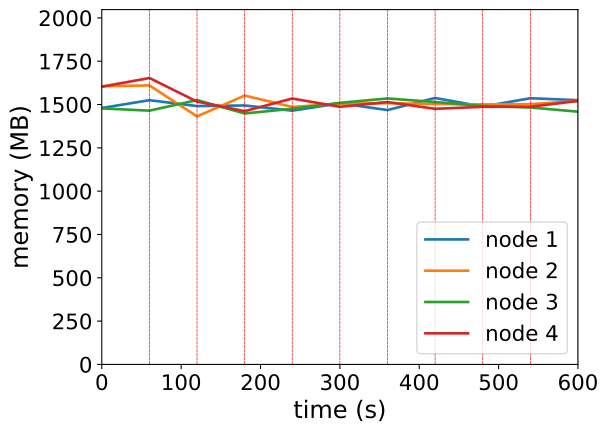

The data file committed next to this chart (first rows):
timestamp, ppgcc-m02_pod_amount, ppgcc-m02_memory, ppgcc-m02_cpu, ppgcc-m03_pod_amount, ppgcc-m03_memory, ppgcc-m03_cpu, ppgcc-m04_pod_amount, ppgcc-m04_memory, ppgcc-m04_cpu, ppgcc-m05_pod_amount, ppgcc-m05_memory, ppgcc-m05_cpu
0, 5, 1515508, 931096583, 5, 1644288, 1239526280, 5, 1513192, 823568670, 5, 1641608, 1406476950
60, 5, 1561708, 1023484819, 5, 1649040, 1218444271, 5, 1499860, 783080968, 5, 1692824, 1410191691
120, 5, 1526992, 1153685664, 5, 1466084, 1145237143, 5, 1562164, 1048972889, 5, 1553300, 1297661939
180, 5, 1530572, 1312594831, 6, 1589048, 1224781988, 4, 1483360, 983581194, 5, 1496784, 1060365844
240, 4, 1499816, 1287641789, 5, 1521860, 1181338156, 5, 1511080, 1010902986, 6, 1571516, 1156794003
300, 5, 1543376, 1327011567, 5, 1540736, 1089011385, 5, 1545928, 1121757707, 5, 1522676, 1110910090
360, 4, 1503380, 1284624835, 5, 1544036, 1082480937, 6, 1572044, 1126353353, 5, 1550792, 1178043078
420, 5, 1574924, 1264501533, 5, 1539152, 1140692953, 5, 1550924, 1178460566, 5, 1510664, 1016554847
480, 5, 1523840, 1267751109, 5, 1536776, 1186082390, 5, 1527428, 1141720539, 5, 1522696, 1077326547
540, 5, 1573340, 1247526231, 5, 1538228, 1134994350, 5, 1518716, 1077934506, 5, 1523224, 1104486830
600, 4, 1561724, 1304483742, 6, 1557292, 1170498241, 5, 1493768, 1103600808, 5, 1557280, 1088591829
